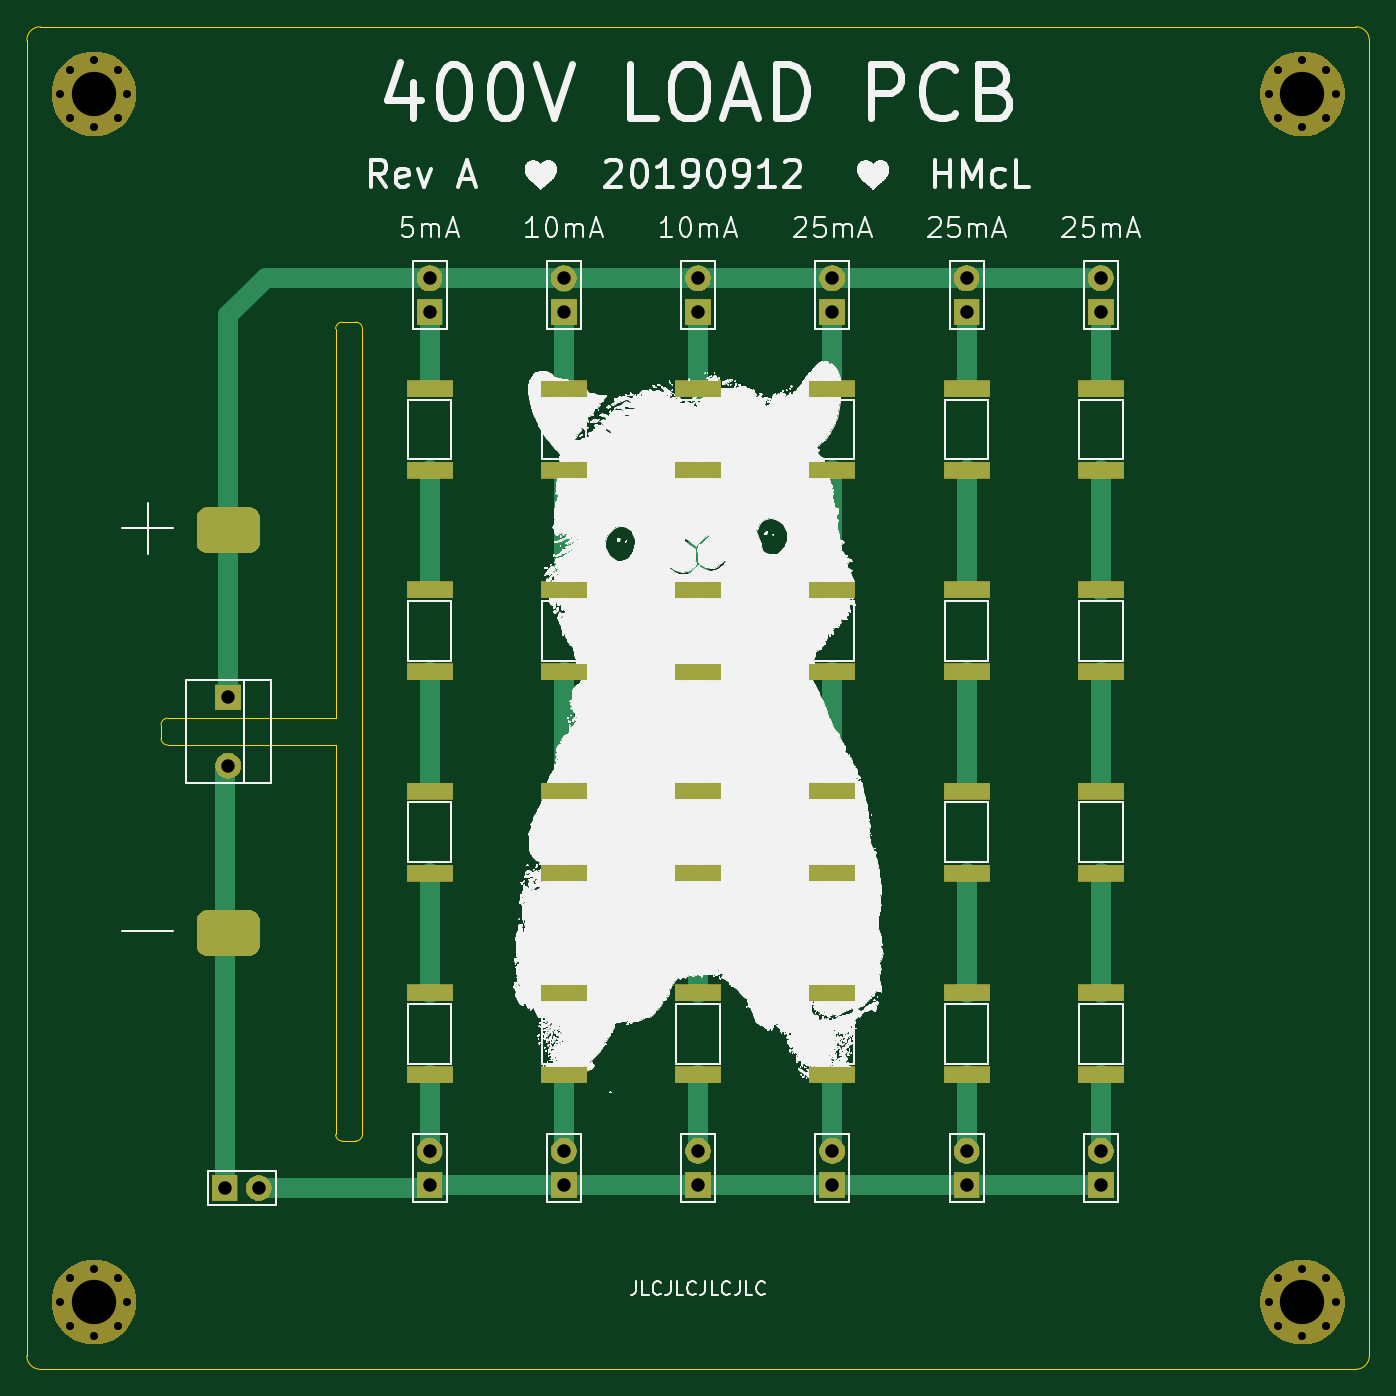
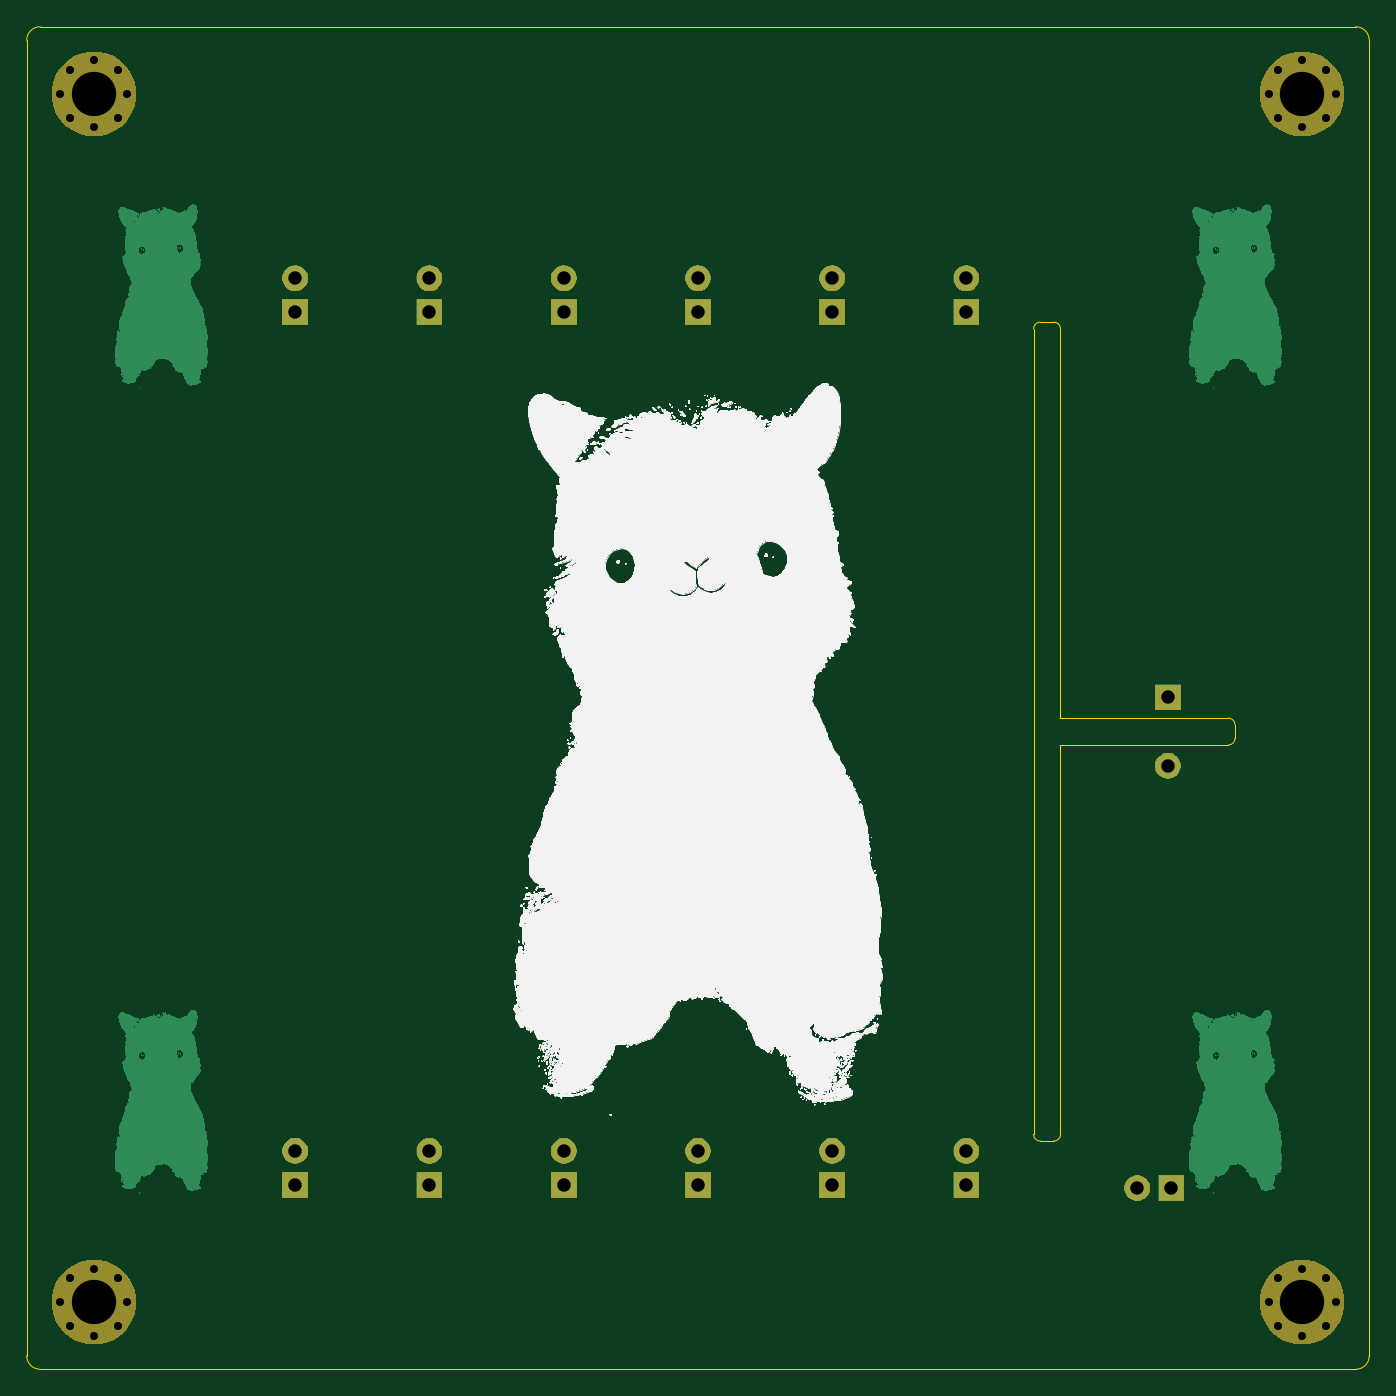
Circuit board: 9 layer files. Board 100.0 x 100.0 mm.
- bottom_copper: load-B_Cu.gbl (1489842 bytes)
- bottom_mask: load-B_Mask.gbs (20211 bytes)
- bottom_silk: load-B_SilkS.gbo (374525 bytes)
- outline: load-Edge_Cuts.gm1 (1827 bytes)
- top_copper: load-F_Cu.gtl (9234 bytes)
- top_mask: load-F_Mask.gts (30023 bytes)
- top_silk: load-F_SilkS.gto (422408 bytes)
- drill: load-NPTH.drl (924 bytes)
- drill: load-PTH.drl (779 bytes)

=== bottom_copper: load-B_Cu.gbl (1489842 bytes, source omitted) ===
=== bottom_mask: load-B_Mask.gbs (20211 bytes, source omitted) ===
=== bottom_silk: load-B_SilkS.gbo (374525 bytes, source omitted) ===
=== outline: load-Edge_Cuts.gm1 ===
G04 #@! TF.GenerationSoftware,KiCad,Pcbnew,5.1.4-e60b266~84~ubuntu18.04.1*
G04 #@! TF.CreationDate,2019-09-12T23:07:35+01:00*
G04 #@! TF.ProjectId,load,6c6f6164-2e6b-4696-9361-645f70636258,rev?*
G04 #@! TF.SameCoordinates,Original*
G04 #@! TF.FileFunction,Profile,NP*
%FSLAX46Y46*%
G04 Gerber Fmt 4.6, Leading zero omitted, Abs format (unit mm)*
G04 Created by KiCad (PCBNEW 5.1.4-e60b266~84~ubuntu18.04.1) date 2019-09-12 23:07:35*
%MOMM*%
%LPD*%
G04 APERTURE LIST*
%ADD10C,0.050000*%
G04 APERTURE END LIST*
D10*
X55000000Y-97000000D02*
G75*
G02X55500000Y-96500000I500000J0D01*
G01*
X55500000Y-98500000D02*
G75*
G02X55000000Y-98000000I0J500000D01*
G01*
X68000000Y-98500000D02*
X68000000Y-127500000D01*
X55500000Y-98500000D02*
X68000000Y-98500000D01*
X55000000Y-97000000D02*
X55000000Y-98000000D01*
X68000000Y-96500000D02*
X55500000Y-96500000D01*
X68000000Y-67500000D02*
G75*
G02X68500000Y-67000000I500000J0D01*
G01*
X69500000Y-67000000D02*
G75*
G02X70000000Y-67500000I0J-500000D01*
G01*
X70000000Y-127500000D02*
G75*
G02X69500000Y-128000000I-500000J0D01*
G01*
X68500000Y-128000000D02*
G75*
G02X68000000Y-127500000I0J500000D01*
G01*
X70000000Y-127500000D02*
X70000000Y-67500000D01*
X68500000Y-128000000D02*
X69500000Y-128000000D01*
X68000000Y-67500000D02*
X68000000Y-96500000D01*
X69500000Y-67000000D02*
X68500000Y-67000000D01*
X145000000Y-144000000D02*
G75*
G02X144000000Y-145000000I-1000000J0D01*
G01*
X46000000Y-145000000D02*
G75*
G02X45000000Y-144000000I0J1000000D01*
G01*
X45000000Y-46000000D02*
G75*
G02X46000000Y-45000000I1000000J0D01*
G01*
X144000000Y-45000000D02*
G75*
G02X145000000Y-46000000I0J-1000000D01*
G01*
X144000000Y-45000000D02*
X46000000Y-45000000D01*
X145000000Y-144000000D02*
X145000000Y-46000000D01*
X46000000Y-145000000D02*
X144000000Y-145000000D01*
X45000000Y-46000000D02*
X45000000Y-144000000D01*
M02*

=== top_copper: load-F_Cu.gtl (9234 bytes, source omitted) ===
=== top_mask: load-F_Mask.gts (30023 bytes, source omitted) ===
=== top_silk: load-F_SilkS.gto (422408 bytes, source omitted) ===
=== drill: load-NPTH.drl ===
M48
; DRILL file {KiCad 5.1.4-e60b266~84~ubuntu18.04.1} date Thu 12 Sep 2019 23:07:36 BST
; FORMAT={-:-/ absolute / inch / decimal}
; #@! TF.CreationDate,2019-09-12T23:07:36+01:00
; #@! TF.GenerationSoftware,Kicad,Pcbnew,5.1.4-e60b266~84~ubuntu18.04.1
; #@! TF.FileFunction,NonPlated,1,2,NPTH
FMAT,2
INCH
T1C0.0236
T2C0.1299
%
G90
G05
T1
X1.8701Y-5.5118
X1.8976Y-5.4409
X1.8976Y-5.5827
X1.9685Y-5.4134
X1.9685Y-5.6102
X2.0394Y-5.4409
X2.0394Y-5.5827
X2.0669Y-5.5118
X5.4134Y-1.9685
X5.4409Y-1.8976
X5.4409Y-2.0394
X5.5118Y-1.8701
X5.5118Y-2.0669
X5.5827Y-1.8976
X5.5827Y-2.0394
X5.6102Y-1.9685
X1.8701Y-1.9685
X1.8976Y-1.8976
X1.8976Y-2.0394
X1.9685Y-1.8701
X1.9685Y-2.0669
X2.0394Y-1.8976
X2.0394Y-2.0394
X2.0669Y-1.9685
X5.4134Y-5.5118
X5.4409Y-5.4409
X5.4409Y-5.5827
X5.5118Y-5.4134
X5.5118Y-5.6102
X5.5827Y-5.4409
X5.5827Y-5.5827
X5.6102Y-5.5118
T2
X1.9685Y-5.5118
X5.5118Y-1.9685
X1.9685Y-1.9685
X5.5118Y-5.5118
T0
M30

=== drill: load-PTH.drl ===
M48
; DRILL file {KiCad 5.1.4-e60b266~84~ubuntu18.04.1} date Thu 12 Sep 2019 23:07:36 BST
; FORMAT={-:-/ absolute / inch / decimal}
; #@! TF.CreationDate,2019-09-12T23:07:36+01:00
; #@! TF.GenerationSoftware,Kicad,Pcbnew,5.1.4-e60b266~84~ubuntu18.04.1
; #@! TF.FileFunction,Plated,1,2,PTH
FMAT,2
INCH
T1C0.0394
%
G90
G05
T1
X4.9213Y-5.0681
X4.9213Y-5.1681
X3.3465Y-2.5091
X3.3465Y-2.6091
X2.3516Y-5.1772
X2.4516Y-5.1772
X4.9213Y-2.5091
X4.9213Y-2.6091
X4.1339Y-5.0681
X4.1339Y-5.1681
X2.3622Y-3.7386
X2.3622Y-3.9386
X2.9528Y-5.0681
X2.9528Y-5.1681
X4.5276Y-2.5091
X4.5276Y-2.6091
X3.7402Y-2.5091
X3.7402Y-2.6091
X4.5276Y-5.0681
X4.5276Y-5.1681
X2.9528Y-2.5091
X2.9528Y-2.6091
X4.1339Y-2.5091
X4.1339Y-2.6091
X3.3465Y-5.0681
X3.3465Y-5.1681
X3.7402Y-5.0681
X3.7402Y-5.1681
T0
M30

